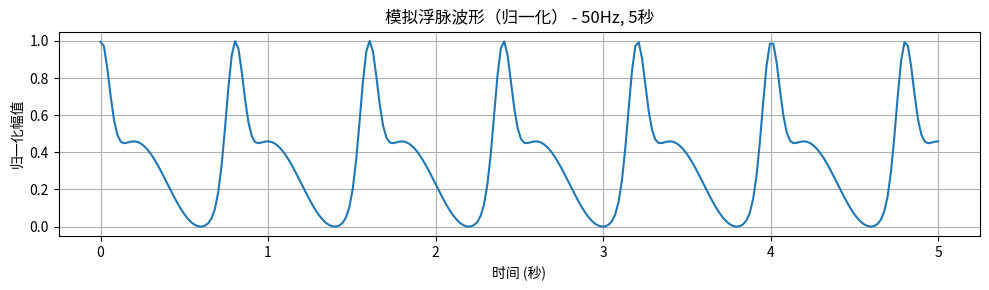

Recreate this plot in Python.
import numpy as np
import matplotlib.pyplot as plt

fs = 50  # 采样频率
duration = 5  # 秒
t = np.linspace(0, duration, fs * duration)

# 基础心率频率为 75bpm = 1.25Hz
heart_rate = 1.25  # Hz
base_wave = 0.3 * np.sin(2 * np.pi * heart_rate * t)

# 添加浮脉特征：尖锐的波峰，使用高斯分布模拟
pulse_wave = np.zeros_like(t)
for beat_time in np.arange(0, duration, 1 / heart_rate):
    pulse_wave += np.exp(-((t - beat_time) ** 2) / (2 * (0.05 ** 2)))

# 合成波形
synthetic_pulse = base_wave + pulse_wave

# 归一化
normalized_pulse = (synthetic_pulse - np.min(synthetic_pulse)) / (np.max(synthetic_pulse) - np.min(synthetic_pulse))

# 绘图
plt.figure(figsize=(10, 3))
plt.plot(t, normalized_pulse)
plt.title("模拟浮脉波形（归一化） - 50Hz, 5秒")
plt.xlabel("时间 (秒)")
plt.ylabel("归一化幅值")
plt.grid(True)
plt.tight_layout()
plt.show()
